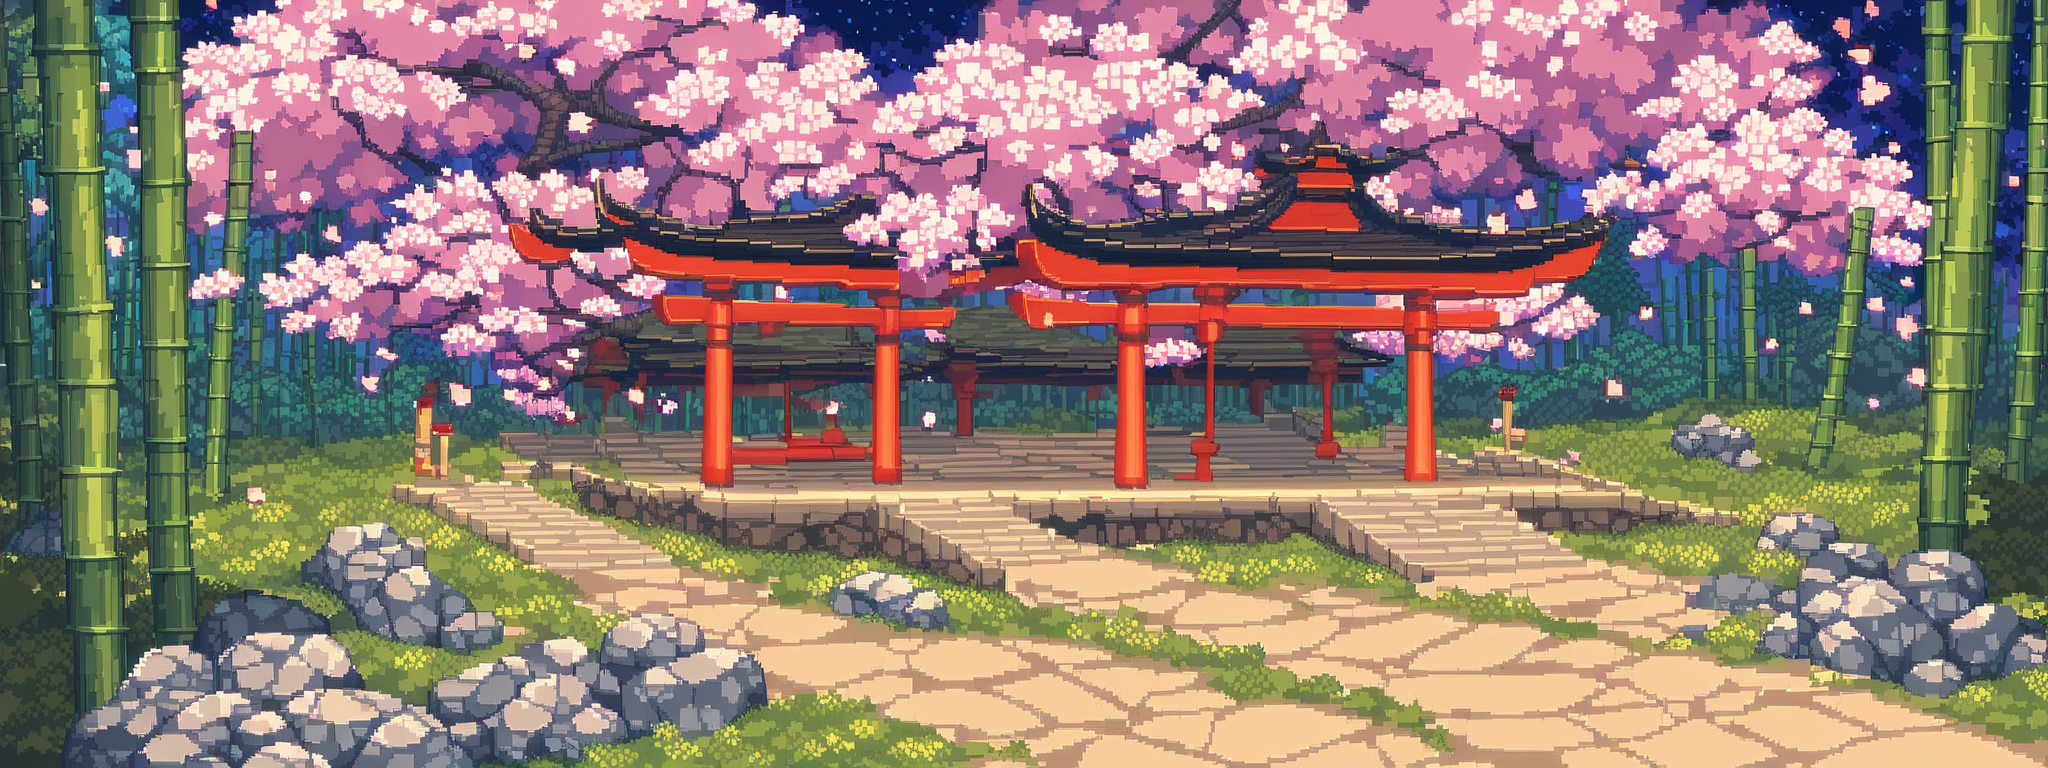
Generation parameters embedded in this image by AUTOMATIC1111 Stable Diffusion web UI or a fork of it (Forge, ...) (PNG 'parameters' text chunk):
score_9, score_8_up, score_7_up, masterpiece, high quality,
ninja village, traditional Japanese buildings, moonlit night, cherry blossoms, bamboo forest, Japanese rooftops, shoji doors, torii gates, pagodas, misty atmosphere, shadowy figures, hidden ninjas, Japanese lanterns, high detail, atmospheric, side-scrolling game background, 2D game, horizontal layout, pixel art style, seamless loop, Japanese garden, ancient bridges, stealthy environment, samurai era, otherworldly landscapes, serene ponds, high detail, atmospheric, side-scrolling game background, 2D game, horizontal layout, pixel art style, seamless loop, celestial dragons, mythical creatures, starry night, floating islands, magical mist, haunted forest, spectral lights
Negative prompt: low resolution, blurry, out of focus, grainy, noisy, watermark, text, signature, deformed, distorted, mutated, extra limbs, extra fingers, low quality, bad anatomy, wrong perspective, oversaturated, underexposed, overexposed, bad proportions, amateur, ugly, uncanny, pixelated, jpeg artifacts, poorly drawn, poorly lit, too dark, too bright, washed out, cropped, bad composition, wrong colors, unnatural, incorrect shadows, low detail, messy, rushed, boring, unrealistic, poorly rendered, dull, flat, low contrast, unprofessional, simplistic, unfinished, errors, incoherent, unbalanced, uneven lighting, bad symmetry, awkward pose, misshapen, cartoonish, [redacted]ish

Steps: 50, Sampler: DPM++ 2M, Schedule type: Karras, CFG scale: 12, Seed: 3611940802, Size: 2048x768, Model hash: 67ab2fd8ec, Model: ponyDiffusionV6XL_v6StartWithThisOne, VAE hash: 235745af8d, VAE: pony_sdxl_vae.safetensors, Version: v1.9.4